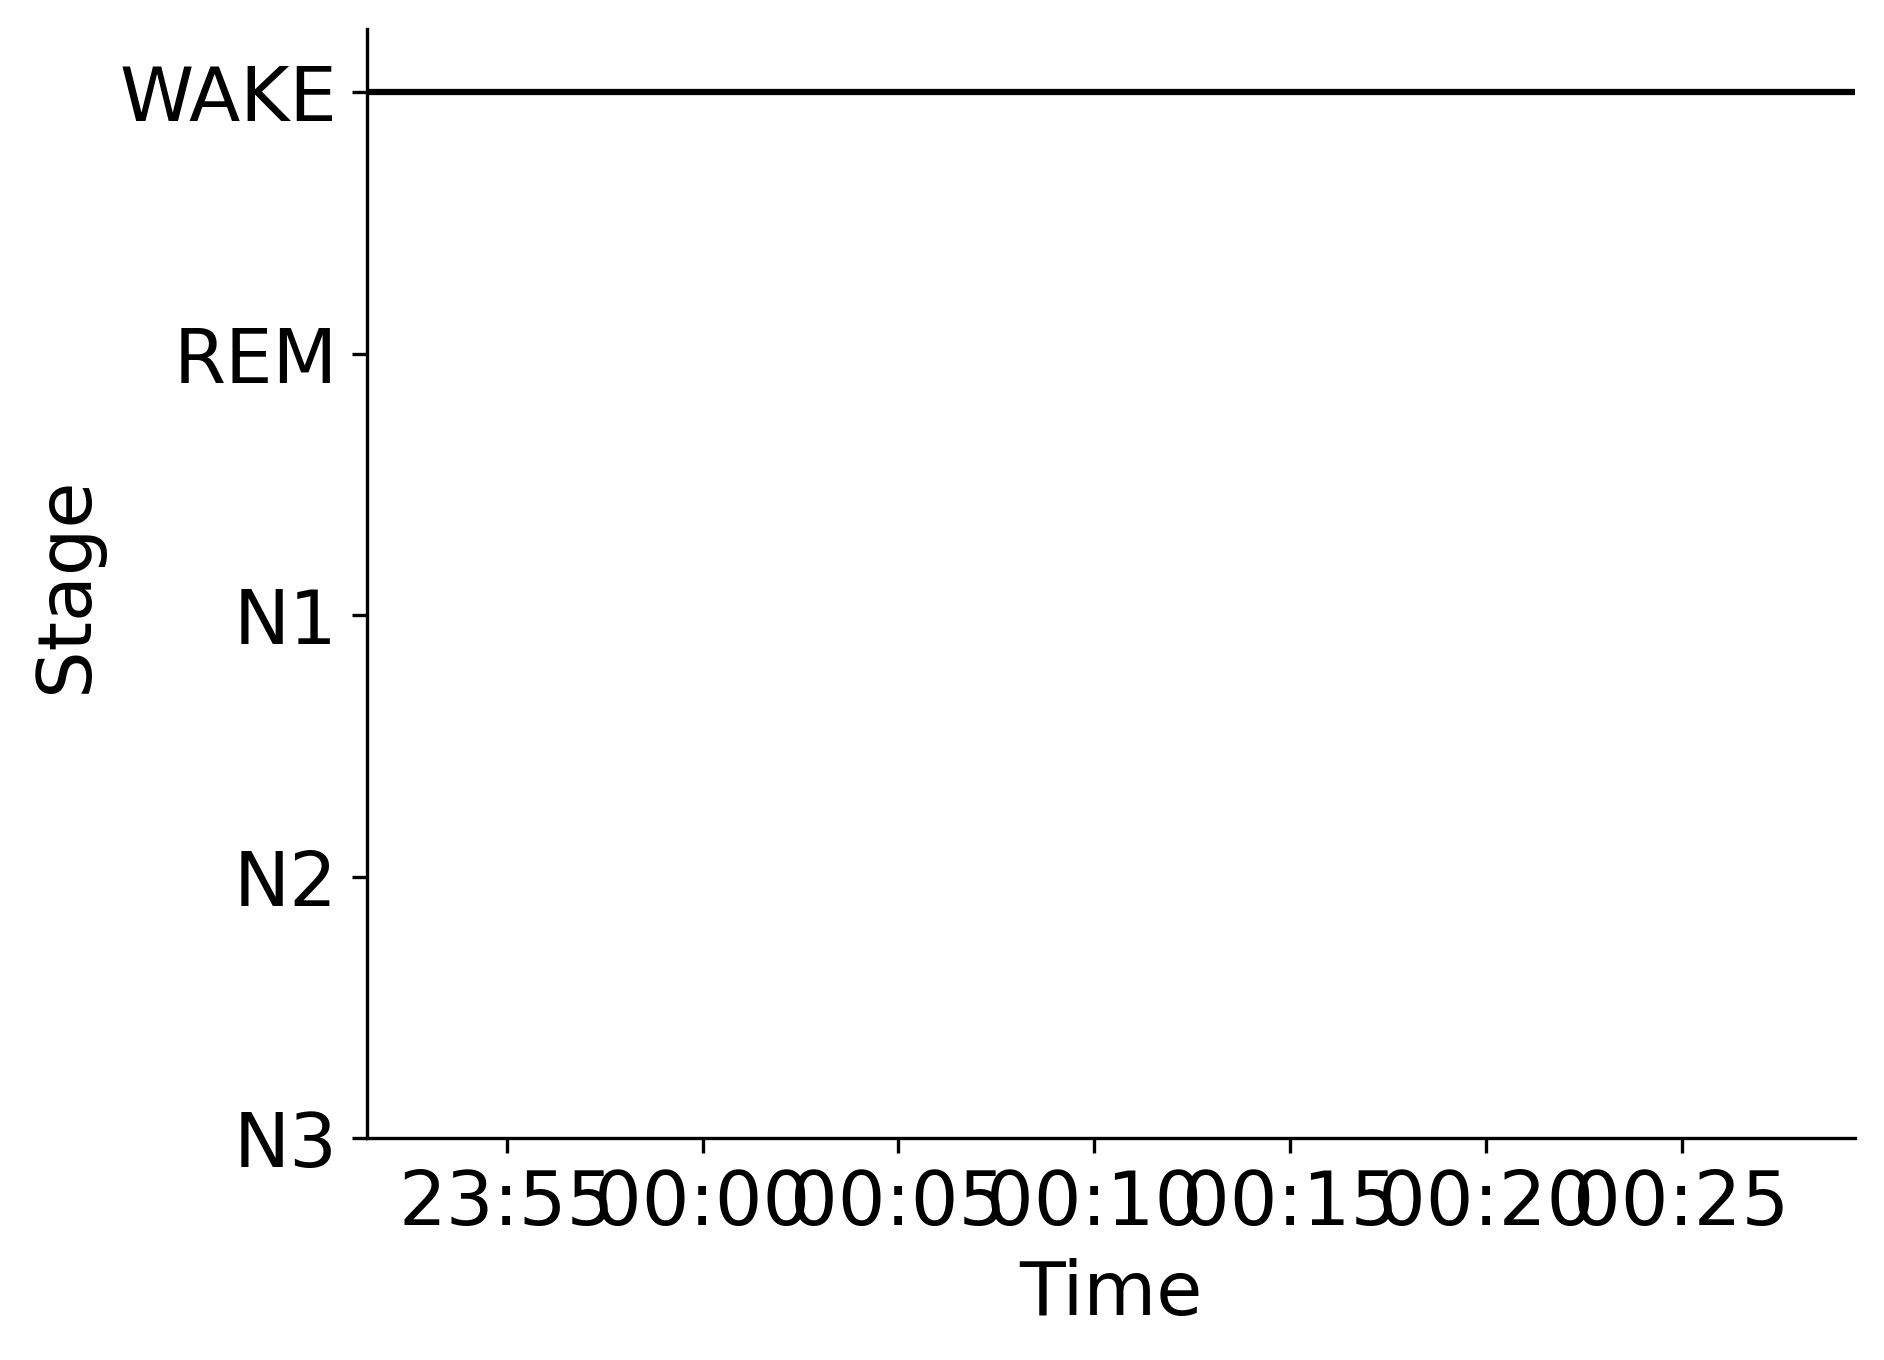

The data file committed next to this chart (first rows):
Epoch, Subject, Session, Recording, RecordingEpoch, Time, Stage
0, sub-00063, ses-2, sub-00063_ses-2_task-sleep_acq-20170222T…, 0, 2017-02-22 23:51:25.140651+00:00, WAKE
1, sub-00063, ses-2, sub-00063_ses-2_task-sleep_acq-20170222T…, 1, 2017-02-22 23:51:55.140651+00:00, WAKE
2, sub-00063, ses-2, sub-00063_ses-2_task-sleep_acq-20170222T…, 2, 2017-02-22 23:52:25.140651+00:00, WAKE
3, sub-00063, ses-2, sub-00063_ses-2_task-sleep_acq-20170222T…, 3, 2017-02-22 23:52:55.140651+00:00, WAKE
4, sub-00063, ses-2, sub-00063_ses-2_task-sleep_acq-20170222T…, 4, 2017-02-22 23:53:25.140651+00:00, WAKE
5, sub-00063, ses-2, sub-00063_ses-2_task-sleep_acq-20170222T…, 5, 2017-02-22 23:53:55.140651+00:00, WAKE
6, sub-00063, ses-2, sub-00063_ses-2_task-sleep_acq-20170222T…, 6, 2017-02-22 23:54:25.140651+00:00, WAKE
7, sub-00063, ses-2, sub-00063_ses-2_task-sleep_acq-20170222T…, 7, 2017-02-22 23:54:55.140651+00:00, WAKE
8, sub-00063, ses-2, sub-00063_ses-2_task-sleep_acq-20170222T…, 8, 2017-02-22 23:55:25.140651+00:00, WAKE
9, sub-00063, ses-2, sub-00063_ses-2_task-sleep_acq-20170222T…, 9, 2017-02-22 23:55:55.140651+00:00, WAKE
10, sub-00063, ses-2, sub-00063_ses-2_task-sleep_acq-20170222T…, 10, 2017-02-22 23:56:25.140651+00:00, WAKE
11, sub-00063, ses-2, sub-00063_ses-2_task-sleep_acq-20170222T…, 11, 2017-02-22 23:56:55.140651+00:00, WAKE
12, sub-00063, ses-2, sub-00063_ses-2_task-sleep_acq-20170222T…, 12, 2017-02-22 23:57:25.140651+00:00, WAKE
13, sub-00063, ses-2, sub-00063_ses-2_task-sleep_acq-20170222T…, 13, 2017-02-22 23:57:55.140651+00:00, WAKE
14, sub-00063, ses-2, sub-00063_ses-2_task-sleep_acq-20170222T…, 14, 2017-02-22 23:58:25.140651+00:00, WAKE
15, sub-00063, ses-2, sub-00063_ses-2_task-sleep_acq-20170222T…, 15, 2017-02-22 23:58:55.140651+00:00, WAKE
16, sub-00063, ses-2, sub-00063_ses-2_task-sleep_acq-20170222T…, 16, 2017-02-22 23:59:25.140651+00:00, WAKE
17, sub-00063, ses-2, sub-00063_ses-2_task-sleep_acq-20170222T…, 17, 2017-02-22 23:59:55.140651+00:00, WAKE
18, sub-00063, ses-2, sub-00063_ses-2_task-sleep_acq-20170222T…, 18, 2017-02-23 00:00:25.140651+00:00, WAKE
19, sub-00063, ses-2, sub-00063_ses-2_task-sleep_acq-20170222T…, 19, 2017-02-23 00:00:55.140651+00:00, WAKE
20, sub-00063, ses-2, sub-00063_ses-2_task-sleep_acq-20170222T…, 20, 2017-02-23 00:01:25.140651+00:00, WAKE
21, sub-00063, ses-2, sub-00063_ses-2_task-sleep_acq-20170222T…, 21, 2017-02-23 00:01:55.140651+00:00, WAKE
22, sub-00063, ses-2, sub-00063_ses-2_task-sleep_acq-20170222T…, 22, 2017-02-23 00:02:25.140651+00:00, WAKE
23, sub-00063, ses-2, sub-00063_ses-2_task-sleep_acq-20170222T…, 23, 2017-02-23 00:02:55.140651+00:00, WAKE
24, sub-00063, ses-2, sub-00063_ses-2_task-sleep_acq-20170222T…, 24, 2017-02-23 00:03:25.140651+00:00, WAKE
25, sub-00063, ses-2, sub-00063_ses-2_task-sleep_acq-20170222T…, 25, 2017-02-23 00:03:55.140651+00:00, WAKE
26, sub-00063, ses-2, sub-00063_ses-2_task-sleep_acq-20170222T…, 26, 2017-02-23 00:04:25.140651+00:00, WAKE
27, sub-00063, ses-2, sub-00063_ses-2_task-sleep_acq-20170222T…, 27, 2017-02-23 00:04:55.140651+00:00, WAKE
28, sub-00063, ses-2, sub-00063_ses-2_task-sleep_acq-20170222T…, 28, 2017-02-23 00:05:25.140651+00:00, WAKE
29, sub-00063, ses-2, sub-00063_ses-2_task-sleep_acq-20170222T…, 29, 2017-02-23 00:05:55.140651+00:00, WAKE
30, sub-00063, ses-2, sub-00063_ses-2_task-sleep_acq-20170222T…, 30, 2017-02-23 00:06:25.140651+00:00, WAKE
31, sub-00063, ses-2, sub-00063_ses-2_task-sleep_acq-20170222T…, 31, 2017-02-23 00:06:55.140651+00:00, WAKE
32, sub-00063, ses-2, sub-00063_ses-2_task-sleep_acq-20170222T…, 32, 2017-02-23 00:07:25.140651+00:00, WAKE
33, sub-00063, ses-2, sub-00063_ses-2_task-sleep_acq-20170222T…, 33, 2017-02-23 00:07:55.140651+00:00, WAKE
34, sub-00063, ses-2, sub-00063_ses-2_task-sleep_acq-20170222T…, 34, 2017-02-23 00:08:25.140651+00:00, WAKE
35, sub-00063, ses-2, sub-00063_ses-2_task-sleep_acq-20170222T…, 35, 2017-02-23 00:08:55.140651+00:00, WAKE
36, sub-00063, ses-2, sub-00063_ses-2_task-sleep_acq-20170222T…, 36, 2017-02-23 00:09:25.140651+00:00, WAKE
37, sub-00063, ses-2, sub-00063_ses-2_task-sleep_acq-20170222T…, 37, 2017-02-23 00:09:55.140651+00:00, WAKE
38, sub-00063, ses-2, sub-00063_ses-2_task-sleep_acq-20170222T…, 38, 2017-02-23 00:10:25.140651+00:00, WAKE
39, sub-00063, ses-2, sub-00063_ses-2_task-sleep_acq-20170222T…, 39, 2017-02-23 00:10:55.140651+00:00, WAKE
40, sub-00063, ses-2, sub-00063_ses-2_task-sleep_acq-20170222T…, 40, 2017-02-23 00:11:25.140651+00:00, WAKE
41, sub-00063, ses-2, sub-00063_ses-2_task-sleep_acq-20170222T…, 41, 2017-02-23 00:11:55.140651+00:00, WAKE
42, sub-00063, ses-2, sub-00063_ses-2_task-sleep_acq-20170222T…, 42, 2017-02-23 00:12:25.140651+00:00, WAKE
43, sub-00063, ses-2, sub-00063_ses-2_task-sleep_acq-20170222T…, 43, 2017-02-23 00:12:55.140651+00:00, WAKE
44, sub-00063, ses-2, sub-00063_ses-2_task-sleep_acq-20170222T…, 44, 2017-02-23 00:13:25.140651+00:00, WAKE
45, sub-00063, ses-2, sub-00063_ses-2_task-sleep_acq-20170222T…, 45, 2017-02-23 00:13:55.140651+00:00, WAKE
46, sub-00063, ses-2, sub-00063_ses-2_task-sleep_acq-20170222T…, 46, 2017-02-23 00:14:25.140651+00:00, WAKE
47, sub-00063, ses-2, sub-00063_ses-2_task-sleep_acq-20170222T…, 47, 2017-02-23 00:14:55.140651+00:00, WAKE
48, sub-00063, ses-2, sub-00063_ses-2_task-sleep_acq-20170222T…, 48, 2017-02-23 00:15:25.140651+00:00, WAKE
49, sub-00063, ses-2, sub-00063_ses-2_task-sleep_acq-20170222T…, 49, 2017-02-23 00:15:55.140651+00:00, WAKE
50, sub-00063, ses-2, sub-00063_ses-2_task-sleep_acq-20170222T…, 50, 2017-02-23 00:16:25.140651+00:00, WAKE
51, sub-00063, ses-2, sub-00063_ses-2_task-sleep_acq-20170222T…, 51, 2017-02-23 00:16:55.140651+00:00, WAKE
52, sub-00063, ses-2, sub-00063_ses-2_task-sleep_acq-20170222T…, 52, 2017-02-23 00:17:25.140651+00:00, WAKE
53, sub-00063, ses-2, sub-00063_ses-2_task-sleep_acq-20170222T…, 53, 2017-02-23 00:17:55.140651+00:00, WAKE
54, sub-00063, ses-2, sub-00063_ses-2_task-sleep_acq-20170222T…, 54, 2017-02-23 00:18:25.140651+00:00, WAKE
55, sub-00063, ses-2, sub-00063_ses-2_task-sleep_acq-20170222T…, 55, 2017-02-23 00:18:55.140651+00:00, WAKE
56, sub-00063, ses-2, sub-00063_ses-2_task-sleep_acq-20170222T…, 56, 2017-02-23 00:19:25.140651+00:00, WAKE
57, sub-00063, ses-2, sub-00063_ses-2_task-sleep_acq-20170222T…, 57, 2017-02-23 00:19:55.140651+00:00, WAKE
58, sub-00063, ses-2, sub-00063_ses-2_task-sleep_acq-20170222T…, 58, 2017-02-23 00:20:25.140651+00:00, WAKE
59, sub-00063, ses-2, sub-00063_ses-2_task-sleep_acq-20170222T…, 59, 2017-02-23 00:20:55.140651+00:00, WAKE
... 16 more rows
